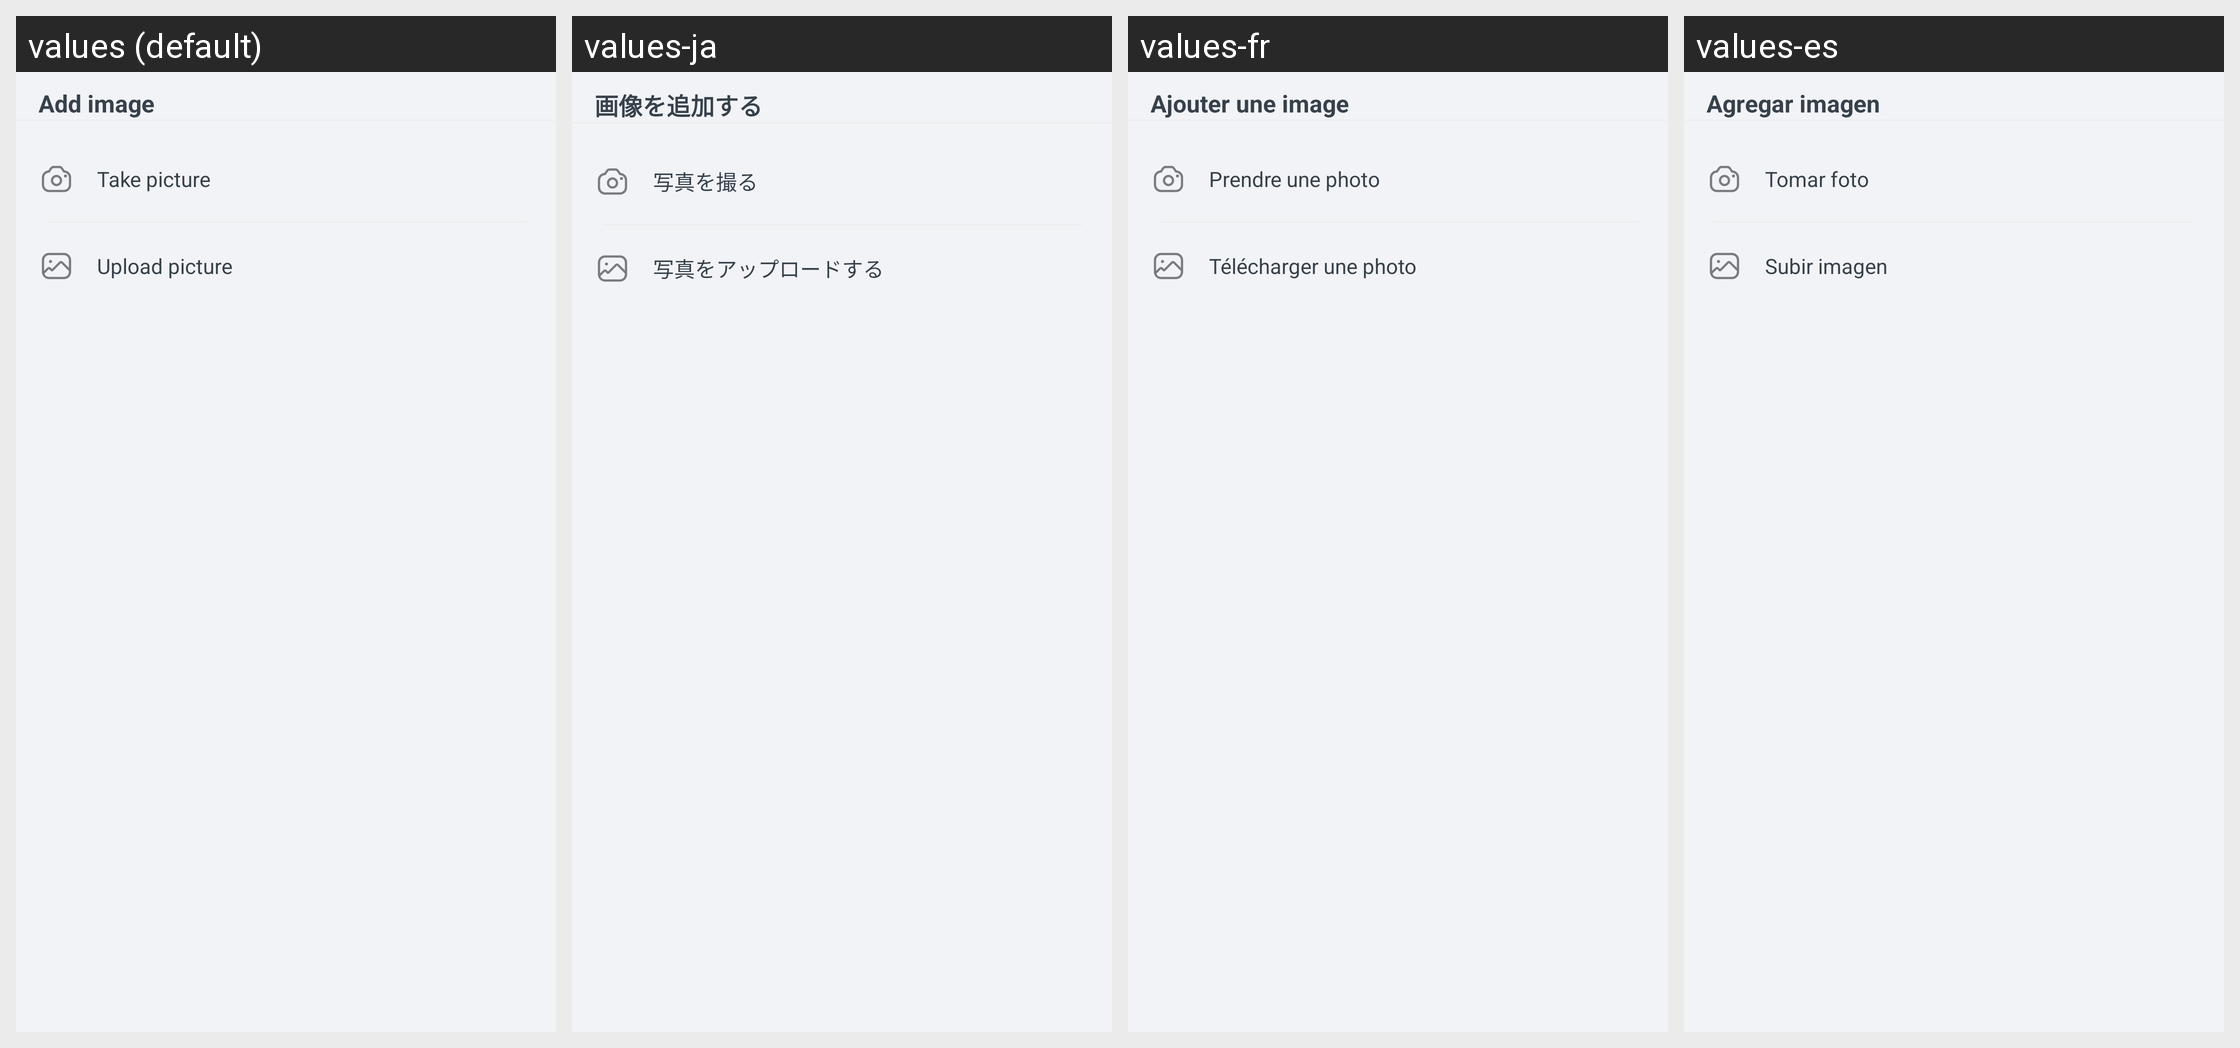

Strings drawn on this Android screen and how each of the app's shown locales translates them:
Android screen res/layout/custom_image_upload_dialog.xml rendered under 4 locales, left to right: values (default), values-ja, values-fr, values-es. Device: Nexus 5 (rendered at 1080×1920; each locale shown at half size, 540×960, under a caption strip naming it); theme Theme.ShoppingList.
Other locales in the repository, not shown: values-ar, values-de, values-hi, values-pl, values-pt, values-ru, values-zh.
Strings drawn on this screen, with the default value and each locale's value (text and hints the layout hard-codes, and strings that could not be matched under every locale, appear in the picture but are not listed):

custom_edit_username_dialog__image_title
  values: Add image
  values-ja: 画像を追加する
  values-fr: Ajouter une image
  values-es: Agregar imagen

custom_edit_username_dialog__takePictureText
  values: Take picture
  values-ja: 写真を撮る
  values-fr: Prendre une photo
  values-es: Tomar foto

custom_edit_username_dialog__uploadPictureText
  values: Upload picture
  values-ja: 写真をアップロードする
  values-fr: Télécharger une photo
  values-es: Subir imagen
